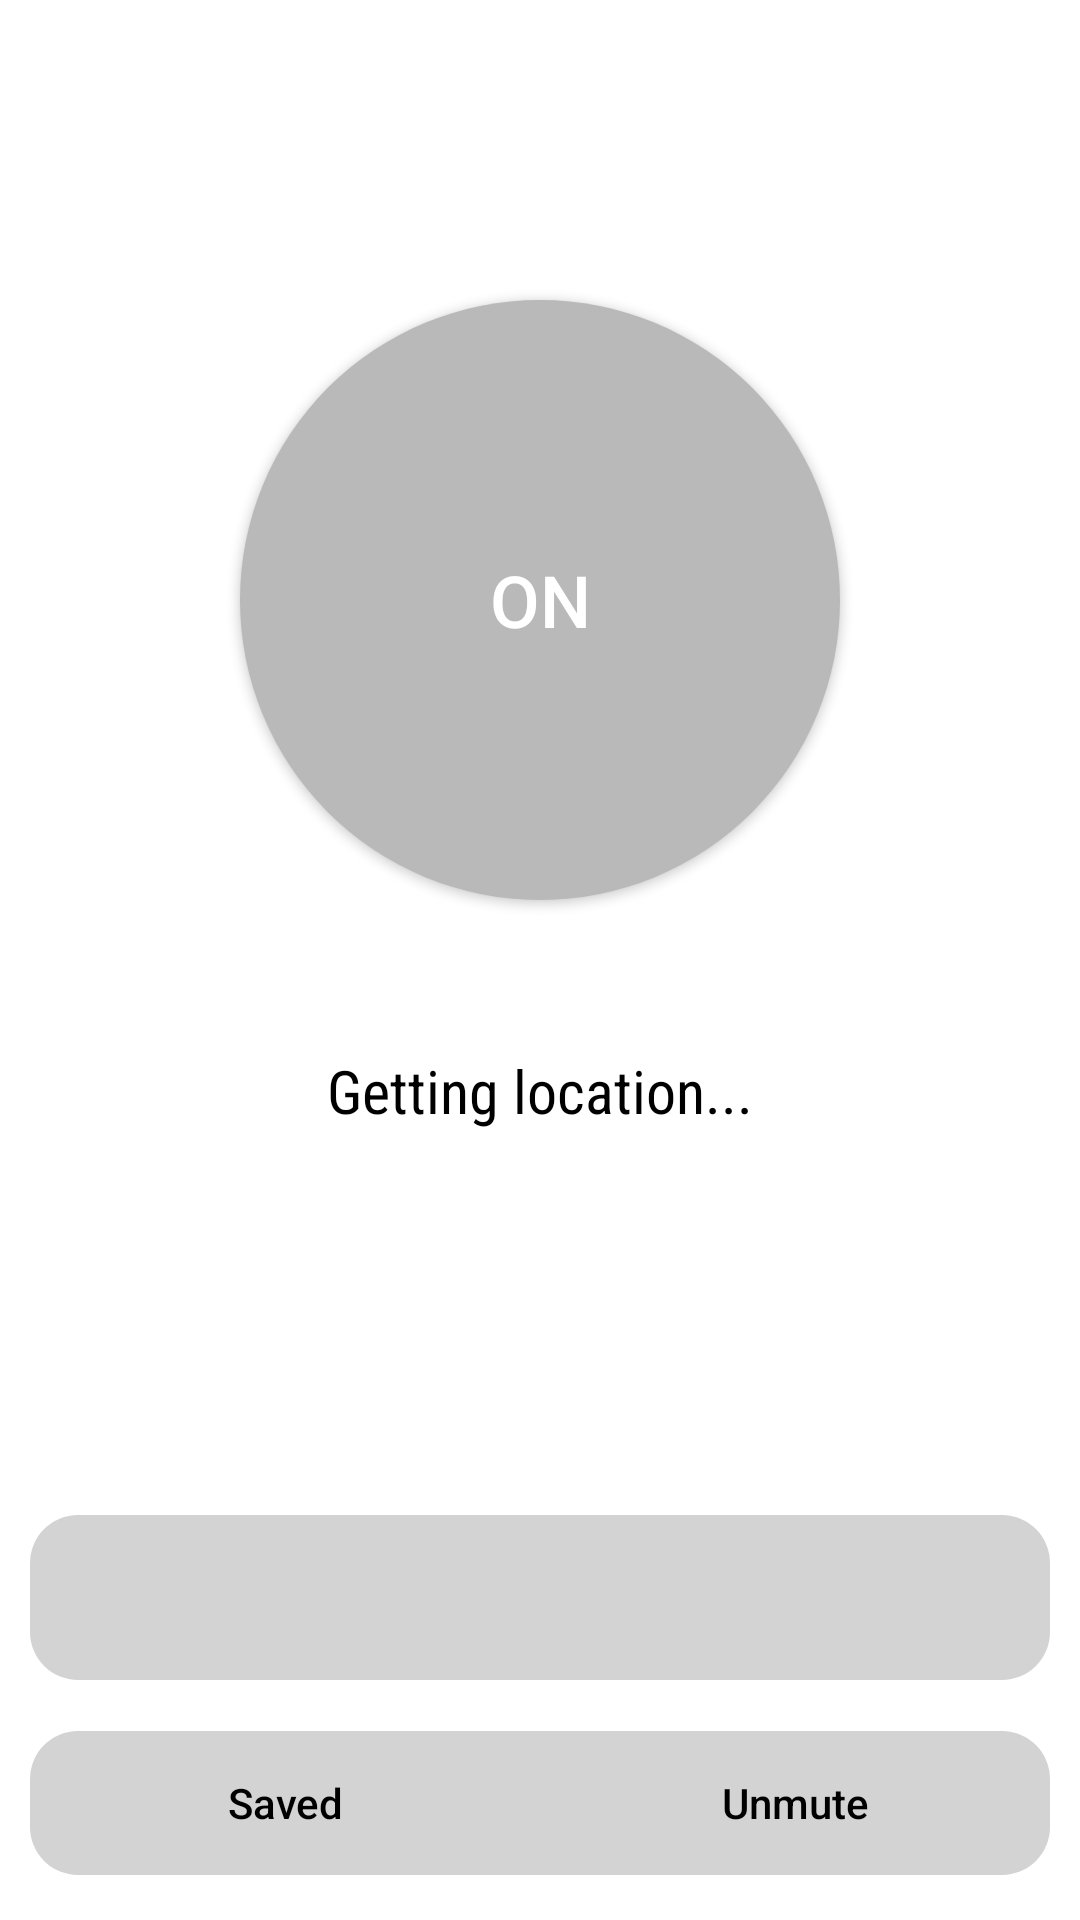

This screen was rendered from an Android layout file. Write that file and the resources it references.
<!-- AndroidManifest.xml: activity theme Theme.AppCompat.NoActionBar -->
<!-- res/layout/activity_main.xml -->
<androidx.constraintlayout.widget.ConstraintLayout xmlns:android="http://schemas.android.com/apk/res/android"
    xmlns:app="http://schemas.android.com/apk/res-auto"
    xmlns:tools="http://schemas.android.com/tools"
    android:layout_width="match_parent"
    android:layout_height="match_parent"
    android:addStatesFromChildren="true"
    android:alwaysDrawnWithCache="true"
    android:background="#FFFFFF">

    <Button
        android:id="@+id/startButton"
        android:layout_width="200dp"
        android:layout_height="200dp"
        android:layout_marginTop="100dp"
        android:layout_marginBottom="20dp"
        android:background="@drawable/circular_button"
        android:text="On"
        android:textColor="#FFFFFF"
        android:textSize="24sp"
        app:layout_constraintBottom_toTopOf="@+id/locationText"
        app:layout_constraintEnd_toEndOf="parent"
        app:layout_constraintStart_toStartOf="parent"
        app:layout_constraintTop_toTopOf="parent" />

    <TextView
        android:id="@+id/locationText"
        android:layout_width="wrap_content"
        android:layout_height="wrap_content"
        android:paddingHorizontal="30dp"
        android:layout_marginTop="50dp"
        android:gravity="start"
        android:fontFamily="sans-serif-condensed"
        android:textIsSelectable="true"
        android:text="Getting location..."
        android:textColor="#000000"
        android:textSize="20sp"
        app:layout_constraintEnd_toEndOf="parent"
        app:layout_constraintStart_toStartOf="parent"
        app:layout_constraintTop_toBottomOf="@id/startButton" />

    <Button
        android:id="@+id/savedAlreadyButton"
        android:layout_width="match_parent"
        android:layout_marginHorizontal="10dp"
        android:layout_marginBottom="12dp"
        android:textAllCaps="false"
        android:backgroundTint="#d3d3d3"
        android:background="@drawable/round_corners"
        android:padding="18dp"
        android:textColor="#000000"
        app:layout_constraintBottom_toTopOf="@+id/buttonContainer"
        app:layout_constraintEnd_toEndOf="parent"
        app:layout_constraintHorizontal_bias="0.842"
        app:layout_constraintStart_toStartOf="parent"
        android:layout_height="wrap_content"/>

    <LinearLayout
        android:id="@+id/buttonContainer"
        style="?android:attr/buttonBarStyle"
        android:layout_width="match_parent"
        android:layout_height="wrap_content"
        android:layout_marginHorizontal="10dp"
        android:layout_marginBottom="10dp"
        android:paddingVertical="5dp"
        android:gravity="center"
        android:background="@drawable/round_corners"
        android:orientation="horizontal"
        app:layout_constraintBottom_toBottomOf="parent"
        app:layout_constraintEnd_toEndOf="parent"
        app:layout_constraintHorizontal_bias="0.842"
        app:layout_constraintStart_toStartOf="parent">

        <Button
            android:id="@+id/savedButton"
            style="?android:attr/buttonBarButtonStyle"
            android:layout_width="0dp"
            android:layout_height="wrap_content"
            android:layout_weight="1"
            android:background="@drawable/round_corners_left"
            android:text="Saved"
            android:textAllCaps="false"
            android:textColor="#000000" />

        <Button
            android:id="@+id/muteButton"
            style="?android:attr/buttonBarButtonStyle"
            android:layout_width="0dp"
            android:layout_height="wrap_content"
            android:textAllCaps="false"
            android:layout_weight="1"
            android:background="@drawable/round_corners_right"
            android:text="Unmute"
            android:textColor="#000000" />
</LinearLayout>
</androidx.constraintlayout.widget.ConstraintLayout>
<!-- resources referenced by this layout -->
<resources>
  <!-- drawable circular_button (drawable) -->
  <shape xmlns:android="http://schemas.android.com/apk/res/android">
      <corners android:radius="100dp" />
      <solid android:color="#B9B9B9"/>
  </shape>
  <!-- drawable round_corners (drawable) -->
  <shape xmlns:android="http://schemas.android.com/apk/res/android">
      <corners android:radius="16dp"/> 
  </shape>
  <!-- drawable round_corners_left (drawable) -->
  <shape xmlns:android="http://schemas.android.com/apk/res/android">
      <solid android:color="#d3d3d3"/>
  
      <corners
          android:topLeftRadius="16dp"
          android:topRightRadius="0dp"
          android:bottomLeftRadius="16dp"
          android:bottomRightRadius="0dp" />
  </shape>
  <!-- drawable round_corners_right (drawable) -->
  <shape xmlns:android="http://schemas.android.com/apk/res/android">
      <solid android:color="@color/grey"/>
      <corners
          android:topLeftRadius="0dp"
          android:topRightRadius="16dp"
          android:bottomLeftRadius="0dp"
          android:bottomRightRadius="16dp" />
  </shape>
  <color name="grey">#d3d3d3</color>
</resources>
